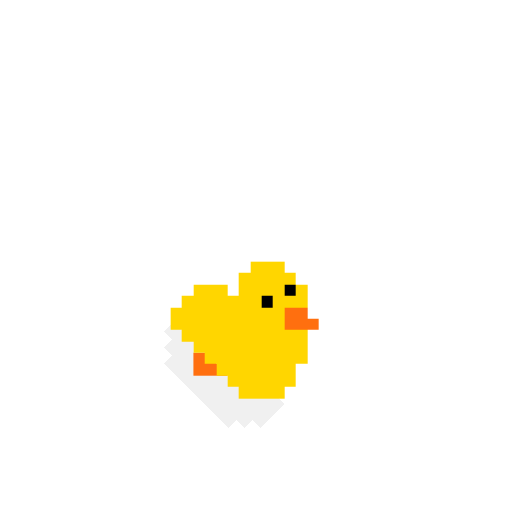
t = 0.00 s
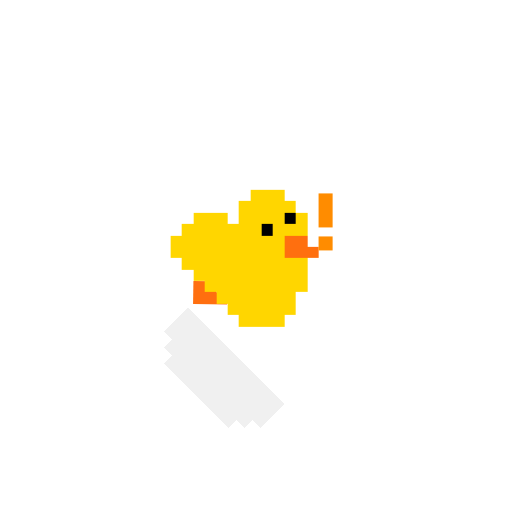
t = 0.60 s
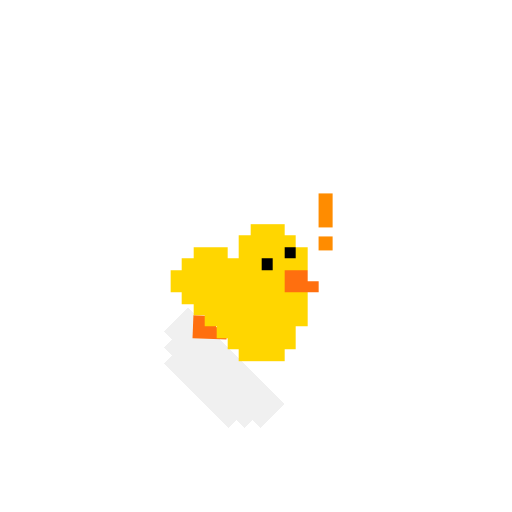
t = 1.16 s
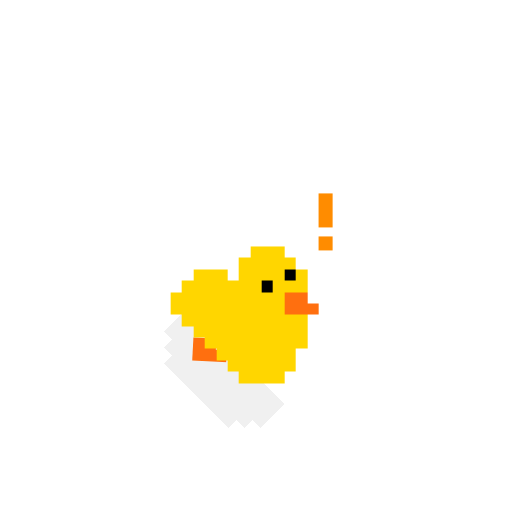
t = 1.75 s
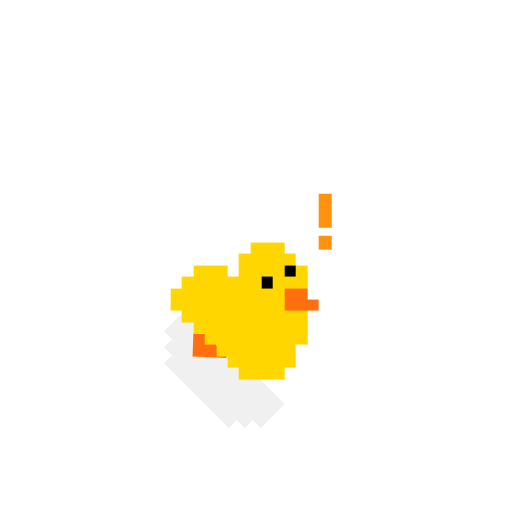
t = 2.34 s
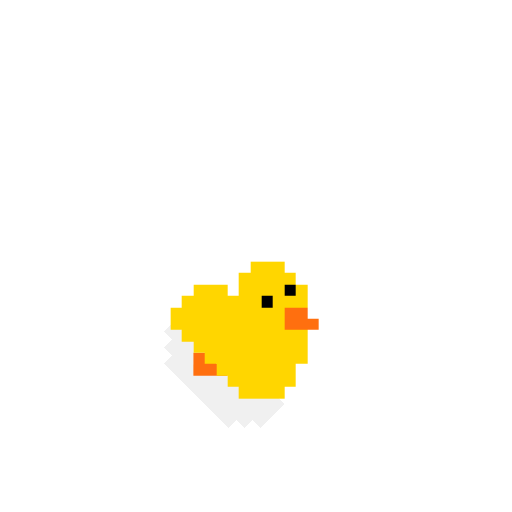
t = 2.98 s

The animated SVG that drew these frames (rendered in a browser with its animation timeline set to each time). Animation: 3 CSS @keyframes rules; one cycle of 3.50 s, repeats indefinitely.

<svg xmlns="http://www.w3.org/2000/svg" viewBox="-15 -25 45 45" shape-rendering="crispEdges">
  <!--
    Little Chick — notification
    Damped surprise bounce (3 bounces) + orange ! pop-in
    Keyframe prefix: lchick-notif-
  -->
  <style>
    @keyframes lchick-notif-obj {
      0%        { transform: translate(0, 0); }
      10%       { transform: translate(0, 1px); }
      20%       { transform: translate(0, -8px); }
      28%       { transform: translate(0, 1.5px); }
      35%       { transform: translate(0, -4px); }
      42%       { transform: translate(0, 1px); }
      48%       { transform: translate(0, -2px); }
      53%       { transform: translate(0, 0); }
      72%       { transform: translate(0, -2px); }
      80%, 100% { transform: translate(0, 0); }
    }
    @keyframes lchick-notif-alert {
      0%   { transform: scale(0);   opacity: 0; }
      8%   { transform: scale(1.3); opacity: 1; }
      14%  { transform: scale(1);   opacity: 1; }
      65%  { transform: scale(1);   opacity: 1; }
      75%  { transform: scale(0.7); opacity: 0; }
      100% { transform: scale(0);   opacity: 0; }
    }
    @keyframes lchick-notif-leg {
      0%   { transform: translate(2px, 6px) rotate(0deg); }
      50%  { transform: translate(2px, 6px) rotate(3deg); }
      100% { transform: translate(2px, 6px) rotate(0deg); }
    }
    #lchick-notif-obj   { animation: lchick-notif-obj 3.5s ease-in-out infinite; }
    #lchick-notif-leg   { animation: lchick-notif-leg 0.5s ease-in-out infinite; }
    #lchick-notif-alert {
      transform-origin: 0.6px 1.5px;
      animation: lchick-notif-alert 3.5s ease-in-out infinite;
    }
  </style>

  <!-- Shadow -->
  <g transform="translate(-2, 2)">
    <rect width="12" height="3"
      transform="matrix(0.707107 0.707107 0.707107 -0.707107 1.41422 2.12132)" fill="#6F6F6F"
      fill-opacity="0.1"/>
    <rect width="10" height="1"
      transform="matrix(0.707107 0.707107 0.707107 -0.707107 1.41422 3.53553)" fill="#6F6F6F"
      fill-opacity="0.1"/>
    <rect width="8" height="1"
      transform="matrix(0.707107 0.707107 0.707107 -0.707107 1.41422 4.94975)" fill="#6F6F6F"
      fill-opacity="0.1"/>
  </g>


  <g id="lchick-notif-obj">
    <!-- Leg (gentle idle sway) -->
    <g id="lchick-notif-leg" transform="translate(2, 6)">
      <rect width="2" height="2" fill="#FF6F0F"/>
      <rect x="1" y="1" width="2" height="1" fill="#FF6F0F"/>
    </g>

    <!-- Body -->
    <g>
      <rect width="6" height="1" transform="matrix(-1 0 0 1 7 4)" fill="#FFD600"/>
      <rect x="3" y="5" width="5" height="2" fill="#FFD600"/>
      <rect width="9" height="3" transform="matrix(-1 0 0 1 12 4)" fill="#FFD600"/>
      <rect width="6" height="1" transform="matrix(-1 0 0 1 11 8)" fill="#FFD600"/>
      <rect width="7" height="1" transform="matrix(-1 0 0 1 11 7)" fill="#FFD600"/>
      <rect width="4" height="1" transform="matrix(-1 0 0 1 10 9)" fill="#FFD600"/>
      <rect width="6" height="1" transform="matrix(-1 0 0 1 7 1)" fill="#FFD600"/>
      <rect width="1" height="1" transform="matrix(-1 0 0 1 3 5)" fill="#FFD600"/>
      <rect width="3" height="1" transform="matrix(-1 0 0 1 5 0)" fill="#FFD600"/>
      <rect width="7" height="2" transform="matrix(-1 0 0 1 7 2)" fill="#FFD600"/>
      <rect x="1" y="2" width="5" height="2" fill="#FFD600"/>
      <rect x="2" y="1" width="3" height="2" fill="#FFD600"/>
      <rect x="2" y="3" width="5" height="2" fill="#FFD600"/>
      <rect x="4" y="2" width="7" height="5" fill="#FFD600"/>
      <rect x="5" y="7" width="5" height="1" fill="#FFD600"/>
      <rect x="6" y="8" width="4" height="1" fill="#FFD600"/>
    </g>

    <!-- Head (accessory anchor) -->
    <g id="little-chick-head" transform="translate(6, -2)">
      <rect x="1" y="1" width="4" height="6" fill="#FFD600"/>
      <rect width="1" height="4" transform="matrix(-1 0 0 1 1 1)" fill="#FFD600"/>
      <rect width="1" height="1" transform="matrix(-1 0 0 1 5 1)" fill="#FFD600"/>
      <rect width="1" height="4" transform="matrix(-1 0 0 1 6 2)" fill="#FFD600"/>
      <rect width="3" height="1" transform="matrix(-1 0 0 1 4 0)" fill="#FFD600"/>
      <!-- Beak -->
      <rect x="4" y="4" width="2" height="2" fill="#FF6F0F"/>
      <rect x="5" y="5" width="2" height="1" fill="#FF6F0F"/>
      <!-- Eyes -->
      <rect x="2" y="3" width="1" height="1" fill="black"/>
      <rect x="4" y="2" width="1" height="1" fill="black"/>
    </g>
  </g>

  <!-- Floating ! (outside animated group — positioned at head level) -->
  <g transform="translate(13, -8)">
    <g id="lchick-notif-alert">
      <rect x="0"   y="0"   width="1.2" height="3"   fill="#FF8C00"/>
      <rect x="0"   y="3.8" width="1.2" height="1.2" fill="#FF8C00"/>
    </g>
  </g>
</svg>
